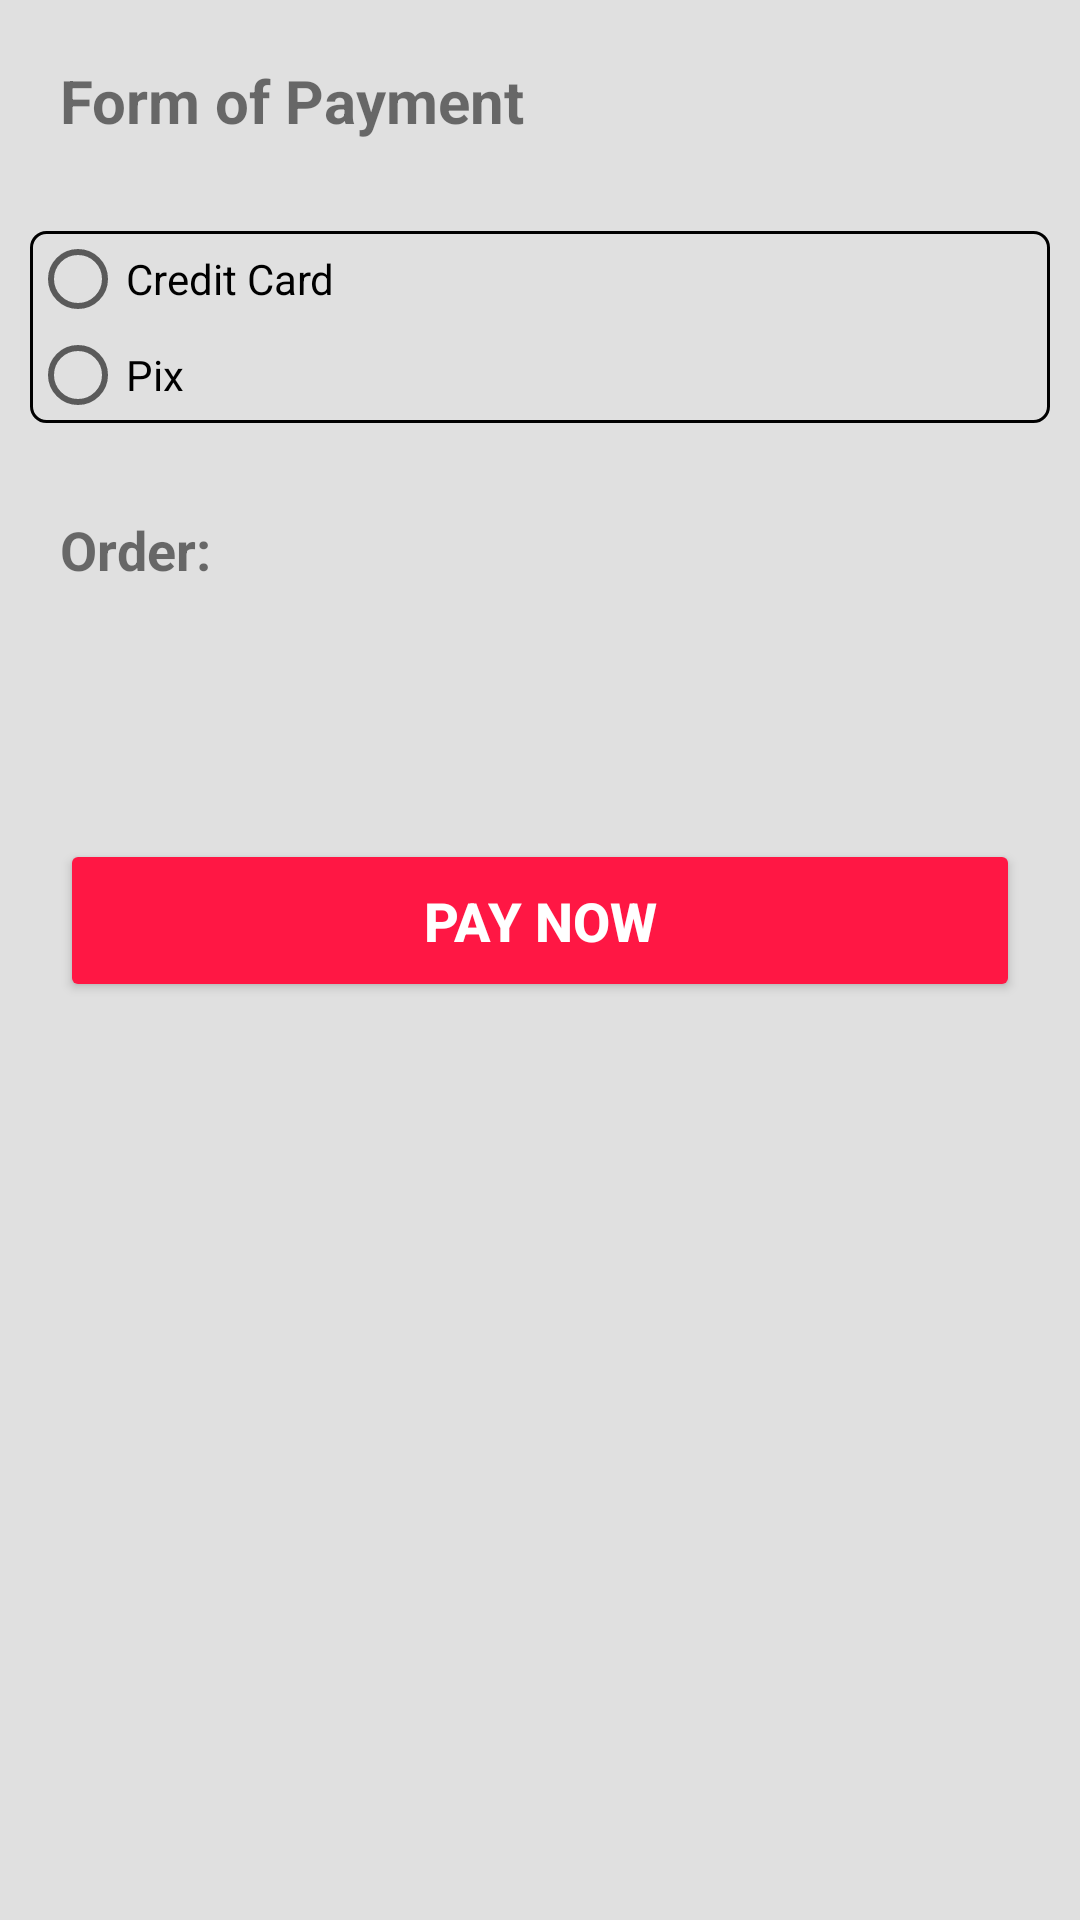

Here is an Android app screen rendered from its layout file. Give the layout XML and the strings, colors and styles it references.
<!-- AndroidManifest.xml: application theme Theme.Appdepizzaria -->
<!-- res/layout/activity_payment.xml -->
<?xml version="1.0" encoding="utf-8"?>
<LinearLayout xmlns:android="http://schemas.android.com/apk/res/android"
    xmlns:app="http://schemas.android.com/apk/res-auto"
    xmlns:tools="http://schemas.android.com/tools"
    android:layout_width="match_parent"
    android:layout_height="match_parent"
    android:background="@color/light_grey"
    android:orientation="vertical"
    tools:context=".PaymentActivity">

    <TextView
        android:layout_width="match_parent"
        android:layout_height="wrap_content"
        android:text="Form of Payment"
        android:textSize="20sp"
        android:textStyle="bold"
        android:layout_margin="20dp"
        />

    <RadioGroup
        android:layout_width="match_parent"
        android:layout_height="wrap_content"
        android:orientation="vertical"
        android:background="@drawable/container_radio_group"
        android:layout_margin="10dp"
        >

        <RadioButton
            android:id="@+id/btCreditCard"
            android:layout_width="wrap_content"
            android:layout_height="wrap_content"
            android:text="Credit Card"
            />

        <RadioButton
            android:id="@+id/btPix"
            android:layout_width="wrap_content"
            android:layout_height="wrap_content"
            android:text="Pix"
            />

    </RadioGroup>

    <EditText
        android:id="@+id/editPix"
        android:layout_width="match_parent"
        android:layout_height="wrap_content"
        android:hint="cellphone or email"
        android:background="@color/white"
        android:padding="15dp"
        android:layout_margin="20dp"
        android:maxLines="1"
        android:visibility="gone"
        android:inputType="textEmailAddress"
        />

    <TextView
        android:layout_width="wrap_content"
        android:layout_height="wrap_content"
        android:textSize="18sp"
        android:text="Order:"
        android:textStyle="bold"
        android:layout_marginHorizontal="20dp"
        android:layout_marginTop="20dp"/>

    <TextView
        android:id="@+id/txtTotal"
        android:layout_width="wrap_content"
        android:layout_height="wrap_content"
        android:textSize="18sp"
        android:text=""
        android:textColor="@color/dark_grey"
        android:textStyle="bold"
        android:gravity="start"
        android:layout_margin="20dp"/>

    <Button
        android:id="@+id/btPay"
        android:layout_width="match_parent"
        android:layout_height="wrap_content"
        android:text="Pay Now"
        android:textSize="18sp"
        android:textColor="@color/white"
        android:textStyle="bold"
        android:padding="15dp"
        app:cornerRadius="15dp"
        android:backgroundTint="@color/red"
        android:layout_margin="20dp"
        />

</LinearLayout>
<!-- resources referenced by this layout -->
<resources>
  <color name="dark_grey">#9E9E9E</color>
  <color name="light_grey">#E0E0E0</color>
  <color name="red">#FF1744</color>
  <color name="white">#FFFFFFFF</color>
  <!-- drawable container_radio_group (drawable) -->
  <?xml version="1.0" encoding="utf-8"?>
  <shape xmlns:android="http://schemas.android.com/apk/res/android"
      android:shape="rectangle">
  
      <solid android:color="@color/light_grey"/>
      <stroke android:color="@color/black" android:width="1dp"/>
      <corners android:radius="5dp"/>
  
  </shape>
  <style name="Theme.Appdepizzaria" parent="android:Theme.Material.Light.NoActionBar" />
  <color name="black">#FF000000</color>
</resources>
